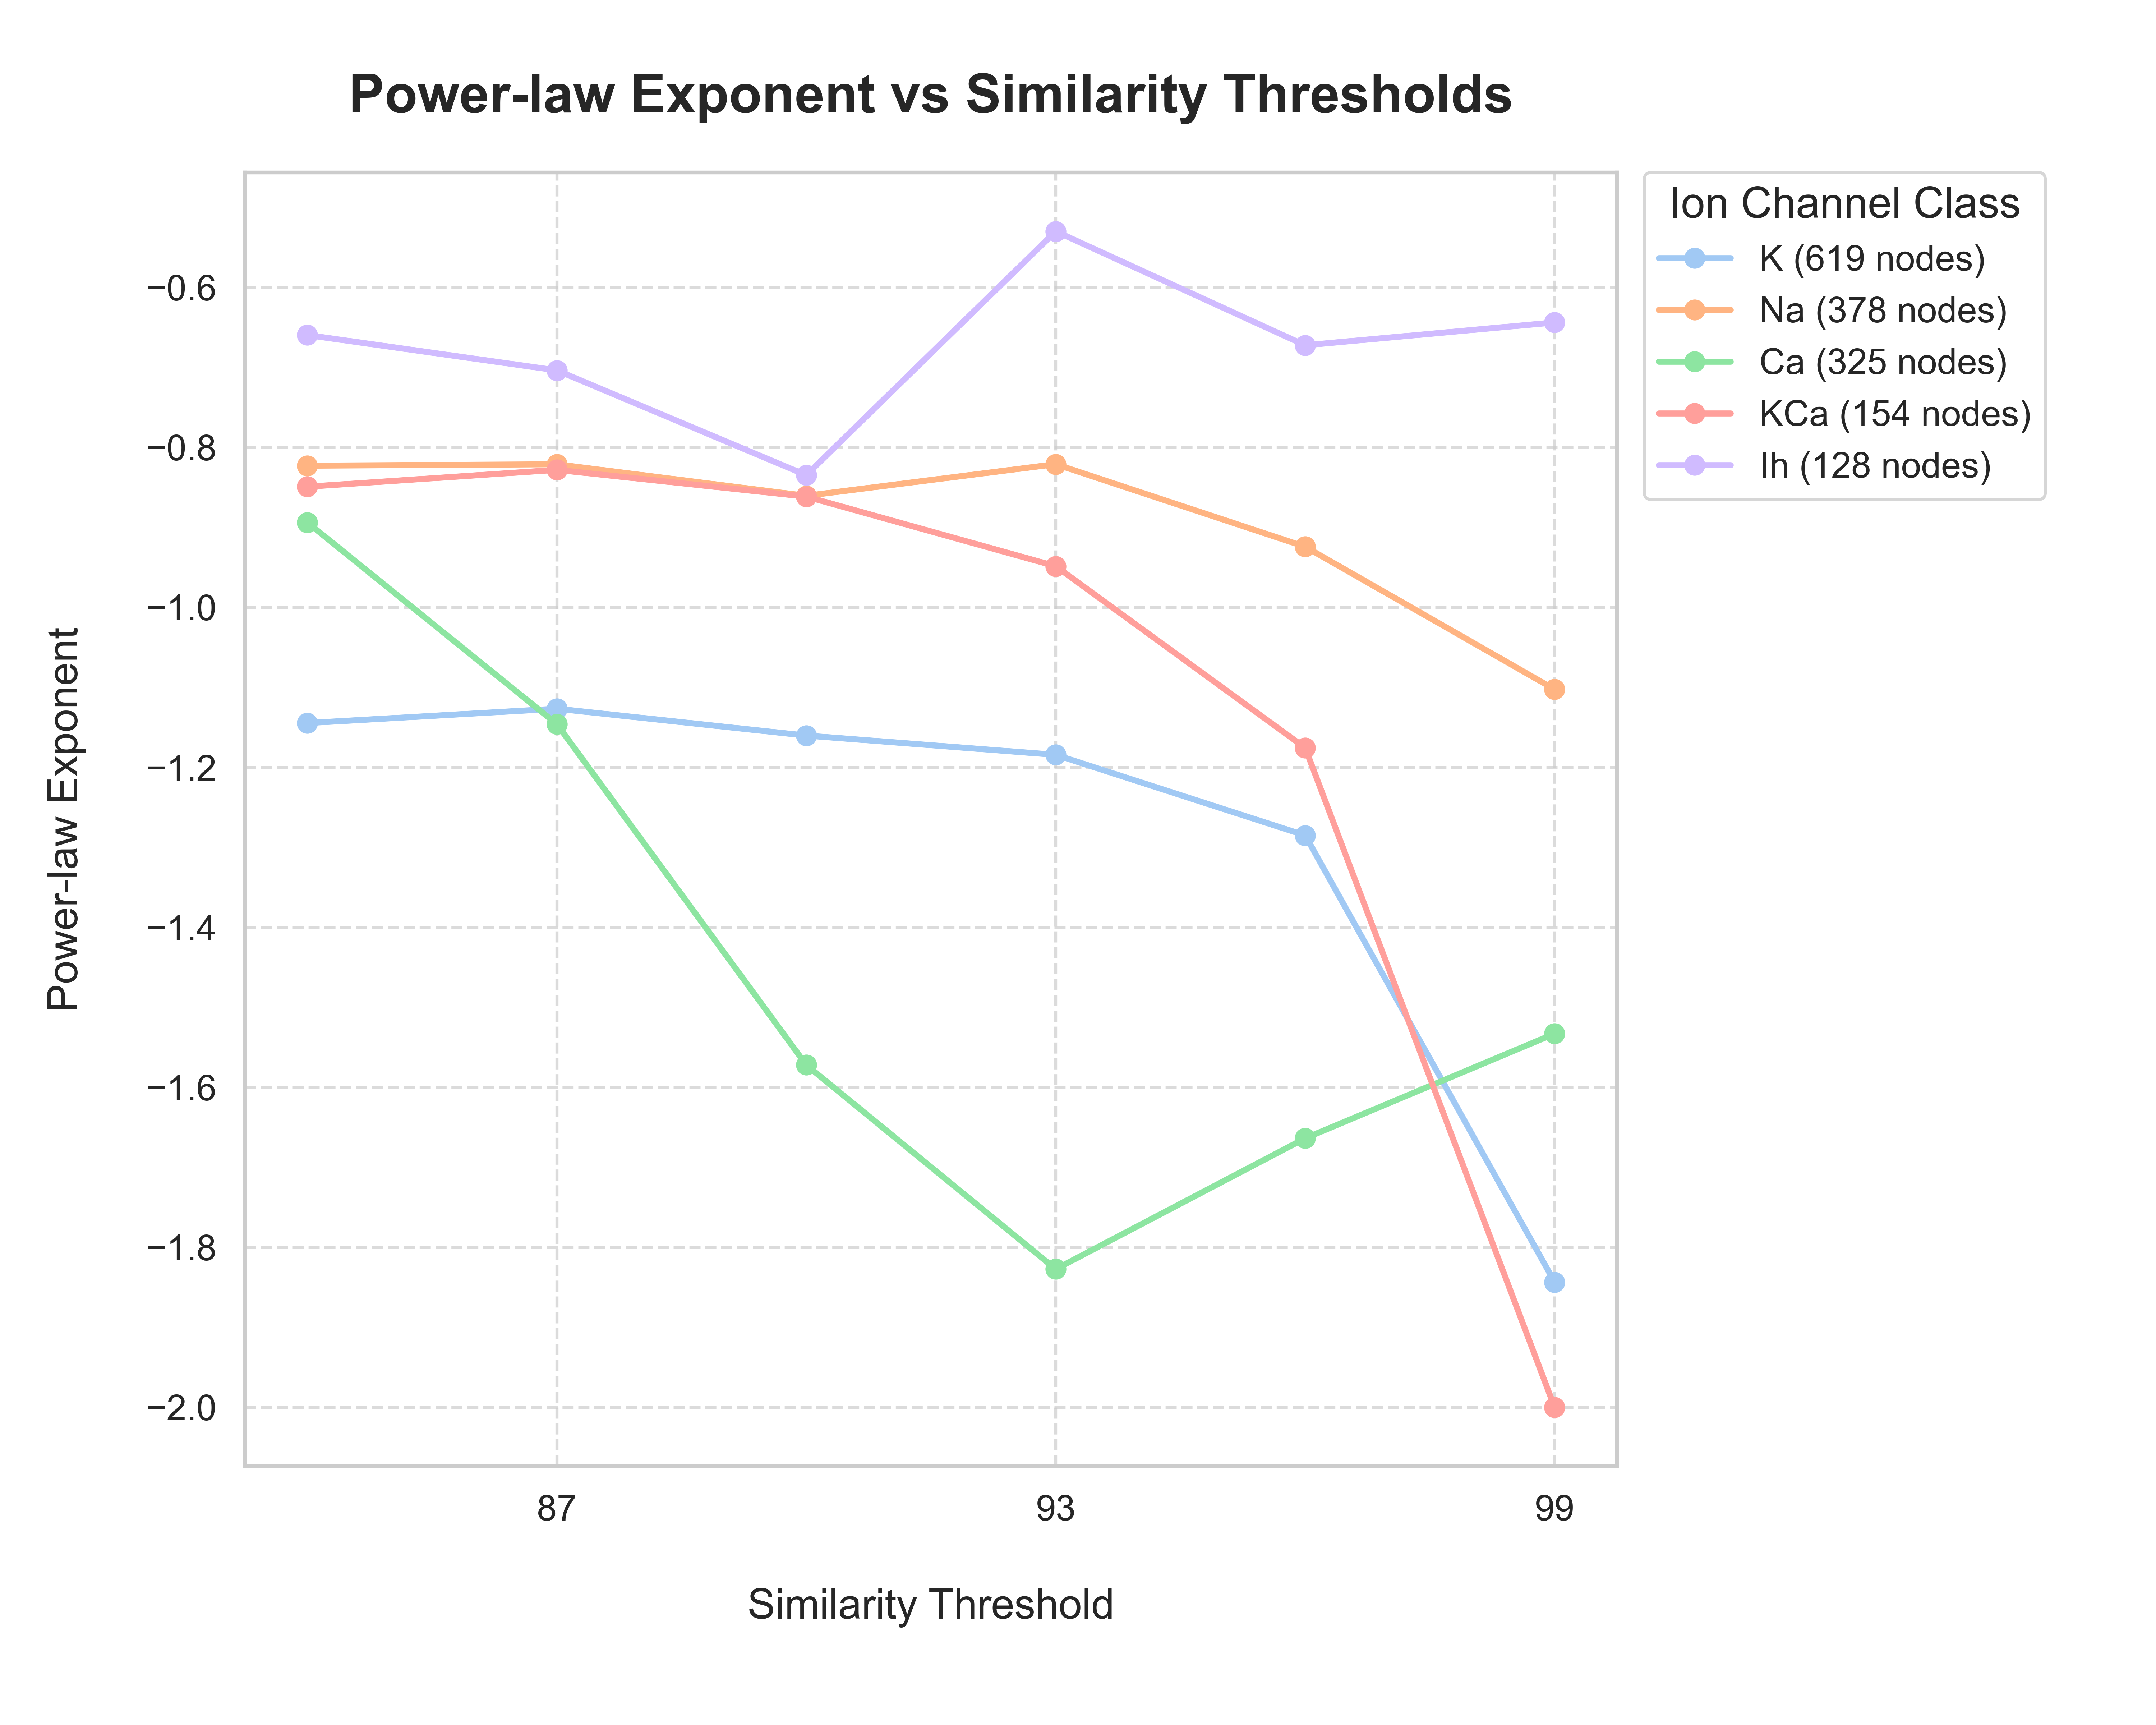

Here is the Python script that generated this plot:
import os
import sys
import json
import matplotlib.pyplot as plt
import seaborn as sns
import networkx as nx
import numpy as np

def calculate_exponent(G):
    degrees = [d for n, d in G.degree()]
    degree_counts = nx.degree_histogram(G)
    x = np.array(range(1, len(degree_counts)))
    y = np.array(degree_counts[1:])
    mask = y > 0
    x = x[mask]
    y = y[mask]
    coefficients = np.polyfit(np.log(x), np.log(y), 1)
    return coefficients[0]

# Load the JSON data
with open('network_data.json', 'r') as f:
    data = json.load(f)

# Create a NetworkX graph
G = nx.Graph()

# Create a dictionary to map node IDs to node items
node_dict = {node['id']: node for node in data['nodes']}

# Add nodes to the graph
for node_id in node_dict:
    G.add_node(node_id, **node_dict[node_id])

# Define similarity thresholds
thresholds = [99, 96, 93, 90, 87, 84]

# Get unique ion classes
ion_classes = set(node_dict[link['source']]['original_model']['ion_class'] for link in data['links'])
ion_classes.discard(None)
ion_classes.discard('Other')

# Count the number of nodes for each ion class
ion_class_counts = {}
for node_id in node_dict:
    ion_class = node_dict[node_id]['original_model']['ion_class']
    if ion_class in ion_classes:
        ion_class_counts[ion_class] = ion_class_counts.get(ion_class, 0) + 1

# Sort the ion classes based on the number of nodes in descending order
sorted_ion_classes = sorted(ion_classes, key=lambda x: ion_class_counts[x], reverse=True)

# Set up the plot using Seaborn
sns.set(style="whitegrid", font_scale=1.2)
fig, ax = plt.subplots(figsize=(10, 8))

# Define color palette
palette = sns.color_palette("pastel", len(sorted_ion_classes))

# Plot lines for each ion class
for i, ion_class in enumerate(sorted_ion_classes):
    exponents = []
    for threshold in thresholds:
        G_threshold = nx.Graph()
        for node_id in node_dict:
            if node_dict[node_id]['original_model']['ion_class'] == ion_class:
                G_threshold.add_node(node_id, **node_dict[node_id])
        for link in data['links']:
            if link['weight'] >= threshold and node_dict[link['source']]['original_model']['ion_class'] == ion_class and node_dict[link['target']]['original_model']['ion_class'] == ion_class:
                G_threshold.add_edge(link['source'], link['target'], **link)
        num_components = nx.number_connected_components(G_threshold)
        num_edges = G_threshold.number_of_edges()
        num_nodes = G_threshold.number_of_nodes()
        print(f"Ion Class: {ion_class}, Threshold: {threshold}, Components: {num_components}, Edges: {num_edges}, Nodes: {num_nodes}")
        exponent = calculate_exponent(G_threshold)
        exponents.append(exponent)
    ax.plot(thresholds, exponents, marker='o', label=f'{ion_class} ({ion_class_counts[ion_class]} nodes)', color=palette[i], linewidth=2)

ax.set_xlabel('Similarity Threshold', fontsize=14, labelpad=20)
ax.set_ylabel('Power-law Exponent', fontsize=14, labelpad=20)
ax.set_xticks(thresholds[::2])
ax.set_xticklabels(thresholds[::2])
ax.tick_params(axis='both', labelsize=12)
ax.grid(True, linestyle='--', alpha=0.7)
ax.legend(title='Ion Channel Class', bbox_to_anchor=(1.02, 1), loc='upper left', borderaxespad=0., fontsize=12)
ax.set_title("Power-law Exponent vs Similarity Thresholds", fontsize=18, fontweight='bold', pad=20)

# Adjust the layout to make space for the legend and increase margins
plt.tight_layout()
plt.subplots_adjust(right=0.75, top=0.9, bottom=0.15)

fname = 'ion_class_exponent_threshold.png'
fig.savefig(fname, dpi=600)
if sys.platform == 'darwin':
    os.system(f'open {fname}')
elif sys.platform == 'linux':
    os.system(f'xdg-open {fname}')